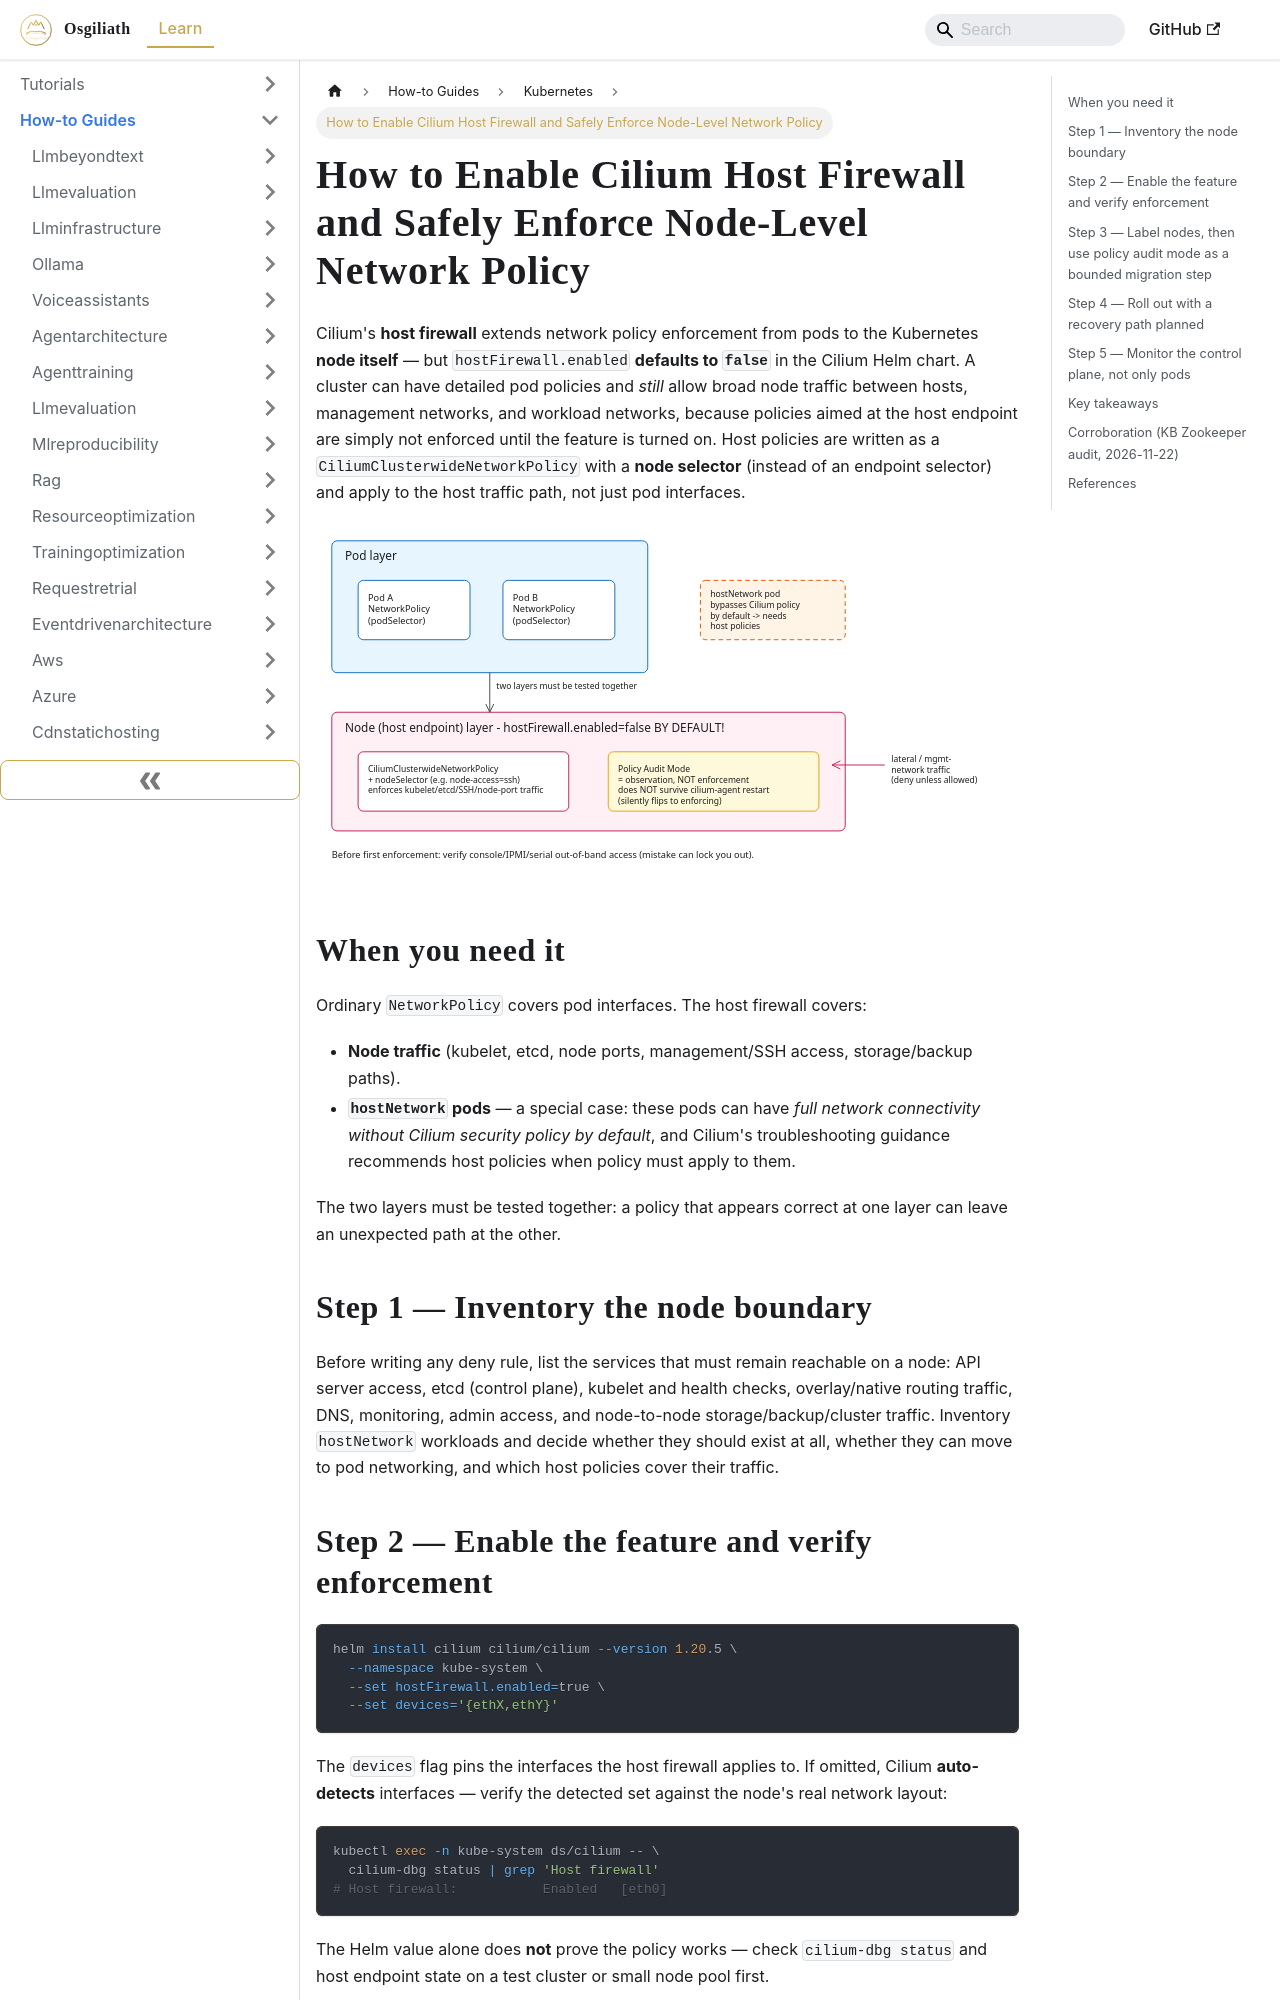

repository: OsgiliathEnterprise/kb · page: how-to/cloudinfrastructure/kubernetes/howto-enable-cilium-host-firewall-node-traffic/index.html · generator: docusaurus

---
title: How to Enable Cilium Host Firewall and Safely Enforce Node-Level Network Policy
diataxis: How-to Guide
domain: cloud-infrastructure
topic: kubernetes
source: DEV.to Tech News
source_url: https://dev.to/sorrelthorncroft/cilium-hostfirewall-guards-node-traffic-but-it-is-disabled-by-default-5fg0
date: 2026-11-21
keywords:
- knowledge-base
- kubernetes
- cloud-infrastructure
- how-to
---
# How to Enable Cilium Host Firewall and Safely Enforce Node-Level Network Policy

Cilium's **host firewall** extends network policy enforcement from pods to the Kubernetes **node itself** — but `hostFirewall.enabled` **defaults to `false`** in the Cilium Helm chart. A cluster can have detailed pod policies and *still* allow broad node traffic between hosts, management networks, and workload networks, because policies aimed at the host endpoint are simply not enforced until the feature is turned on. Host policies are written as a `CiliumClusterwideNetworkPolicy` with a **node selector** (instead of an endpoint selector) and apply to the host traffic path, not just pod interfaces.

![Two enforcement layers: pod policy vs host firewall](howto-enable-cilium-host-firewall-node-traffic.svg)

## When you need it

Ordinary `NetworkPolicy` covers pod interfaces. The host firewall covers:

- **Node traffic** (kubelet, etcd, node ports, management/SSH access, storage/backup paths).
- **`hostNetwork` pods** — a special case: these pods can have *full network connectivity without Cilium security policy by default*, and Cilium's troubleshooting guidance recommends host policies when policy must apply to them.

The two layers must be tested together: a policy that appears correct at one layer can leave an unexpected path at the other.

## Step 1 — Inventory the node boundary

Before writing any deny rule, list the services that must remain reachable on a node: API server access, etcd (control plane), kubelet and health checks, overlay/native routing traffic, DNS, monitoring, admin access, and node-to-node storage/backup/cluster traffic. Inventory `hostNetwork` workloads and decide whether they should exist at all, whether they can move to pod networking, and which host policies cover their traffic.

## Step 2 — Enable the feature and verify enforcement

```bash
helm install cilium cilium/cilium --version 1.20.5 \
  --namespace kube-system \
  --set hostFirewall.enabled=true \
  --set devices='{ethX,ethY}'
```

The `devices` flag pins the interfaces the host firewall applies to. If omitted, Cilium **auto-detects** interfaces — verify the detected set against the node's real network layout:

```bash
kubectl exec -n kube-system ds/cilium -- \
  cilium-dbg status | grep 'Host firewall'
# Host firewall:           Enabled   [eth0]
```

The Helm value alone does **not** prove the policy works — check `cilium-dbg status` and host endpoint state on a test cluster or small node pool first.
